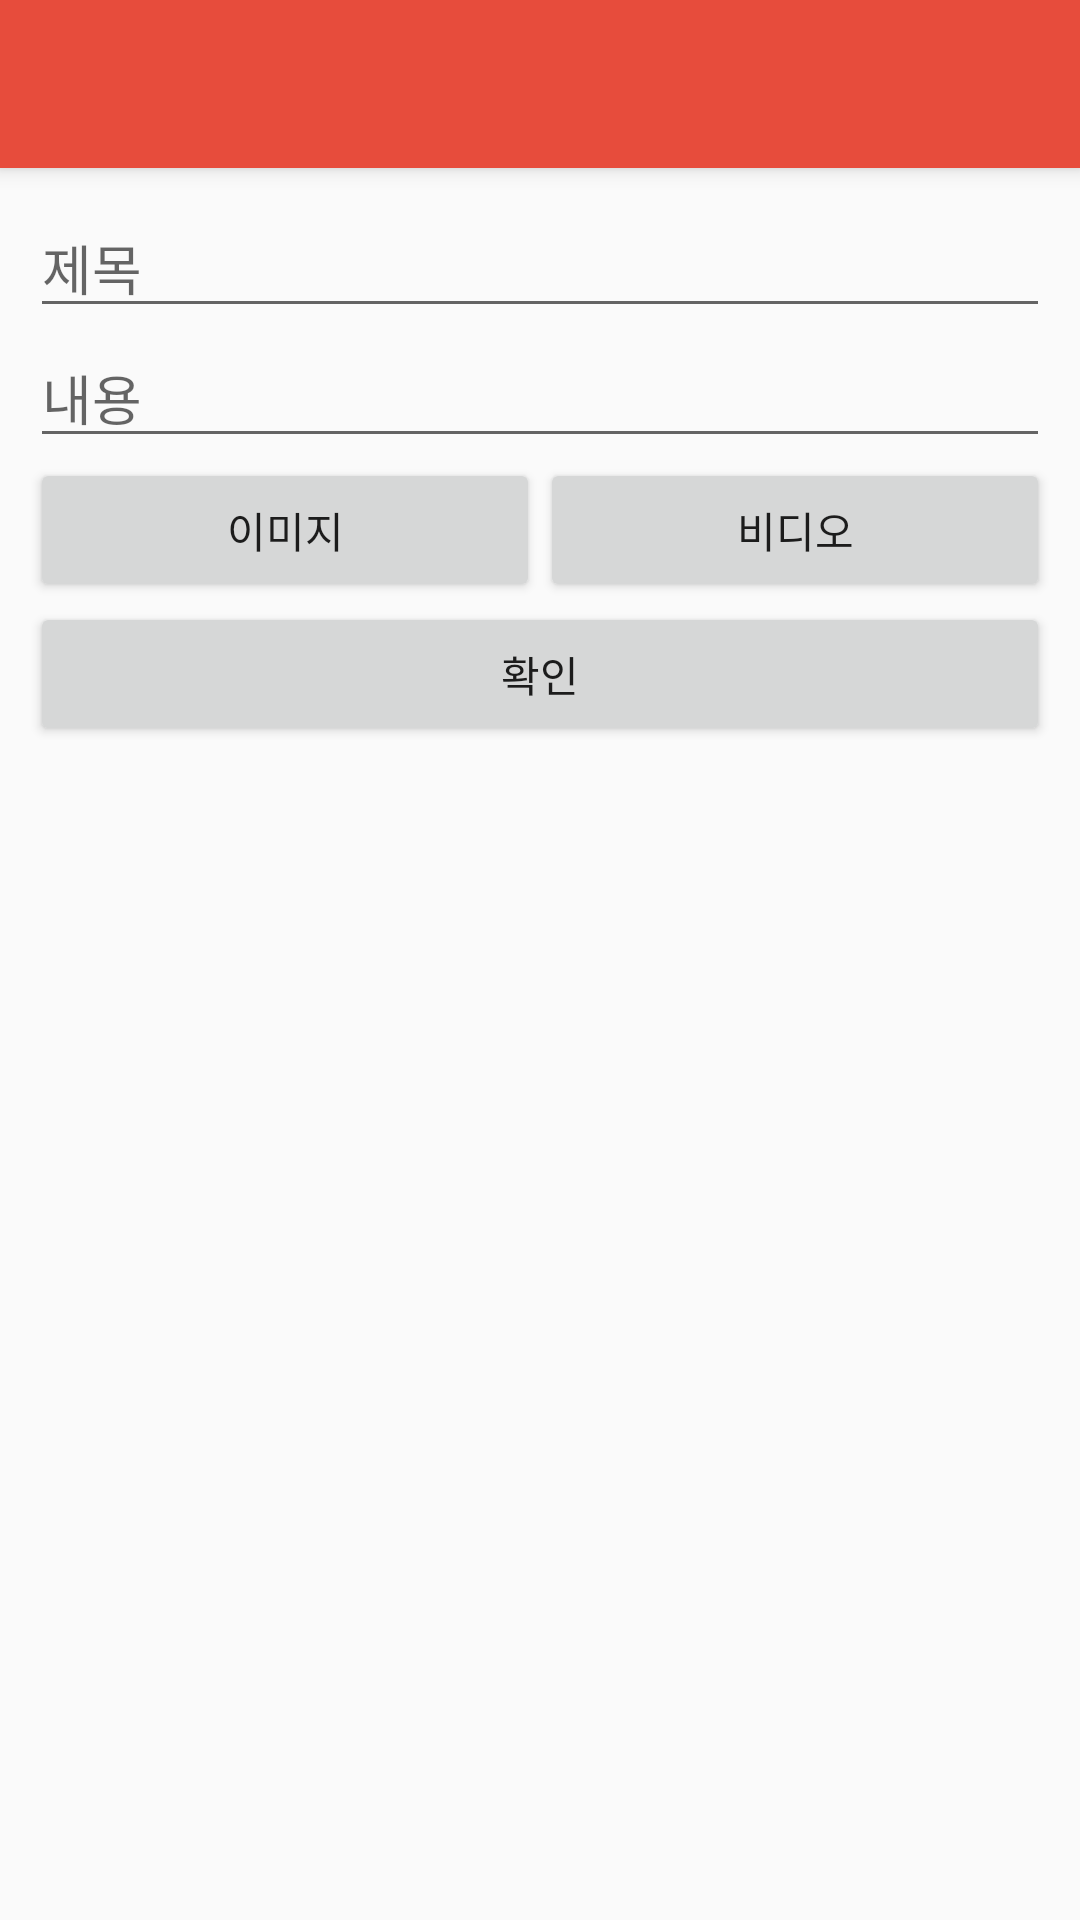

This screen was rendered from an Android layout file. Write that file and the resources it references.
<!-- AndroidManifest.xml: application theme Theme.StartFit -->
<!-- res/layout/activity_write_post2.xml -->
<?xml version="1.0" encoding="utf-8"?>
<RelativeLayout xmlns:android="http://schemas.android.com/apk/res/android"
    android:layout_width="match_parent"
    android:layout_height="match_parent"
    xmlns:app="http://schemas.android.com/apk/res-auto">

    <include
        layout="@layout/view_toolbar2"
        android:layout_width="match_parent"
        android:layout_height="wrap_content" />

    <ScrollView
        android:layout_width="match_parent"
        android:layout_height="wrap_content"
        android:orientation="vertical"
        android:layout_below="@+id/toolbar2">

        <LinearLayout
            android:layout_width="match_parent"
            android:layout_height="wrap_content"
            android:orientation="vertical"
            android:padding="10dp">

            <EditText
                android:id="@+id/titleEditText2"
                android:layout_width="match_parent"
                android:layout_height="wrap_content"
                android:ems="10"
                android:hint="제목"
                android:inputType="textPersonName" />

            <LinearLayout
                android:id="@+id/contentsLayout2"
                android:layout_width="match_parent"
                android:layout_height="match_parent"
                android:orientation="vertical">

                <LinearLayout
                    android:layout_width="match_parent"
                    android:layout_height="match_parent"
                    android:orientation="vertical">

                    <include
                        layout="@layout/view_contents_edit_text2"
                        android:layout_width="match_parent"
                        android:layout_height="wrap_content" />

                </LinearLayout>

            </LinearLayout>

            <LinearLayout
                android:layout_width="match_parent"
                android:layout_height="match_parent"
                android:orientation="horizontal">

                <Button
                    android:id="@+id/image2"
                    android:layout_width="wrap_content"
                    android:layout_height="wrap_content"
                    android:layout_weight="1"
                    android:text="이미지" />

                <Button
                    android:id="@+id/video2"
                    android:layout_width="wrap_content"
                    android:layout_height="wrap_content"
                    android:layout_weight="1"
                    android:text="비디오" />
            </LinearLayout>

            <Button
                android:id="@+id/check2"
                android:layout_width="match_parent"
                android:layout_height="wrap_content"
                android:text="확인" />

        </LinearLayout>

    </ScrollView>

    <RelativeLayout
        android:id="@+id/buttonsBackgroundLayout2"
        android:layout_width="match_parent"
        android:layout_height="match_parent"
        android:background="#91646464"
        android:visibility="gone">


        <androidx.cardview.widget.CardView
            android:layout_width="match_parent"
            android:layout_height="wrap_content"
            android:layout_alignParentBottom="true"
            android:elevation="10dp"
            app:cardCornerRadius="15dp">

            <LinearLayout
                android:layout_width="match_parent"
                android:layout_height="match_parent"
                android:orientation="vertical"
                android:padding="5dp">

                <Button
                    android:id="@+id/imageModify2"
                    android:layout_width="match_parent"
                    android:layout_height="wrap_content"
                    android:text="이미지 수정" />

                <Button
                    android:id="@+id/videoModify2"
                    android:layout_width="match_parent"
                    android:layout_height="wrap_content"
                    android:text="비디오 수정" />

                <Button
                    android:id="@+id/delete2"
                    android:layout_width="match_parent"
                    android:layout_height="wrap_content"
                    android:text="삭제" />
            </LinearLayout>

        </androidx.cardview.widget.CardView>

    </RelativeLayout>

    <include
        layout="@layout/view_loader"
        android:layout_width="match_parent"
        android:layout_height="match_parent"
        android:visibility="gone"/>

</RelativeLayout>
<!-- res/layout/view_toolbar2.xml (included above) -->
<?xml version="1.0" encoding="utf-8"?>
<androidx.appcompat.widget.Toolbar xmlns:android="http://schemas.android.com/apk/res/android"
    xmlns:app="http://schemas.android.com/apk/res-auto"
    android:id="@+id/toolbar2"
    android:layout_width="match_parent"
    android:layout_height="?attr/actionBarSize"
    android:background="?attr/colorPrimary"
    android:elevation="4dp"

    app:popupTheme="@style/ThemeOverlay.AppCompat.Light"
    app:titleTextColor="#FFFFFF" />
<!-- res/layout/view_contents_edit_text2.xml (included above) -->
<?xml version="1.0" encoding="utf-8"?>
<EditText
    xmlns:android="http://schemas.android.com/apk/res/android"
    android:id="@+id/contentsEditText2"
    android:layout_width="match_parent"
    android:layout_height="wrap_content"
    android:ems="10"
    android:gravity="top"
    android:hint="내용"
    android:inputType="textMultiLine" />
<!-- res/layout/view_loader.xml (included above) -->
<?xml version="1.0" encoding="utf-8"?>
<RelativeLayout xmlns:android="http://schemas.android.com/apk/res/android"
    android:id="@+id/loaderLayout"
    android:layout_width="match_parent"
    android:layout_height="match_parent"
    android:background="#A34A4A4A"
    android:clickable="true">

    <ProgressBar
        android:id="@+id/progressBar"
        style="?android:attr/progressBarStyle"
        android:layout_width="wrap_content"
        android:layout_height="wrap_content"
        android:layout_centerInParent="true" />

</RelativeLayout>
<!-- resources referenced by this layout -->
<resources>
  <style name="Theme.StartFit" parent="Theme.AppCompat.Light.NoActionBar">
          
          <item name="colorPrimary">#e74c3c</item>
          <item name="colorPrimaryVariant">#e74c3c</item>
          <item name="colorOnPrimary">@color/white</item>
          
          <item name="colorSecondary">@color/teal_200</item>
          <item name="colorSecondaryVariant">@color/teal_700</item>
          <item name="colorOnSecondary">@color/black</item>
          
          <item name="android:statusBarColor" tools:targetApi="l">?attr/colorPrimaryVariant</item>
          
      </style>
  <!-- not gathered from this repository: default colours our renderer supplied (Android Studio template values) -->
  <color name="teal_200">#FF03DAC5</color>
  <color name="teal_700">#FF018786</color>
  <color name="black">#FF000000</color>
  <color name="white">#FFFFFFFF</color>
</resources>
